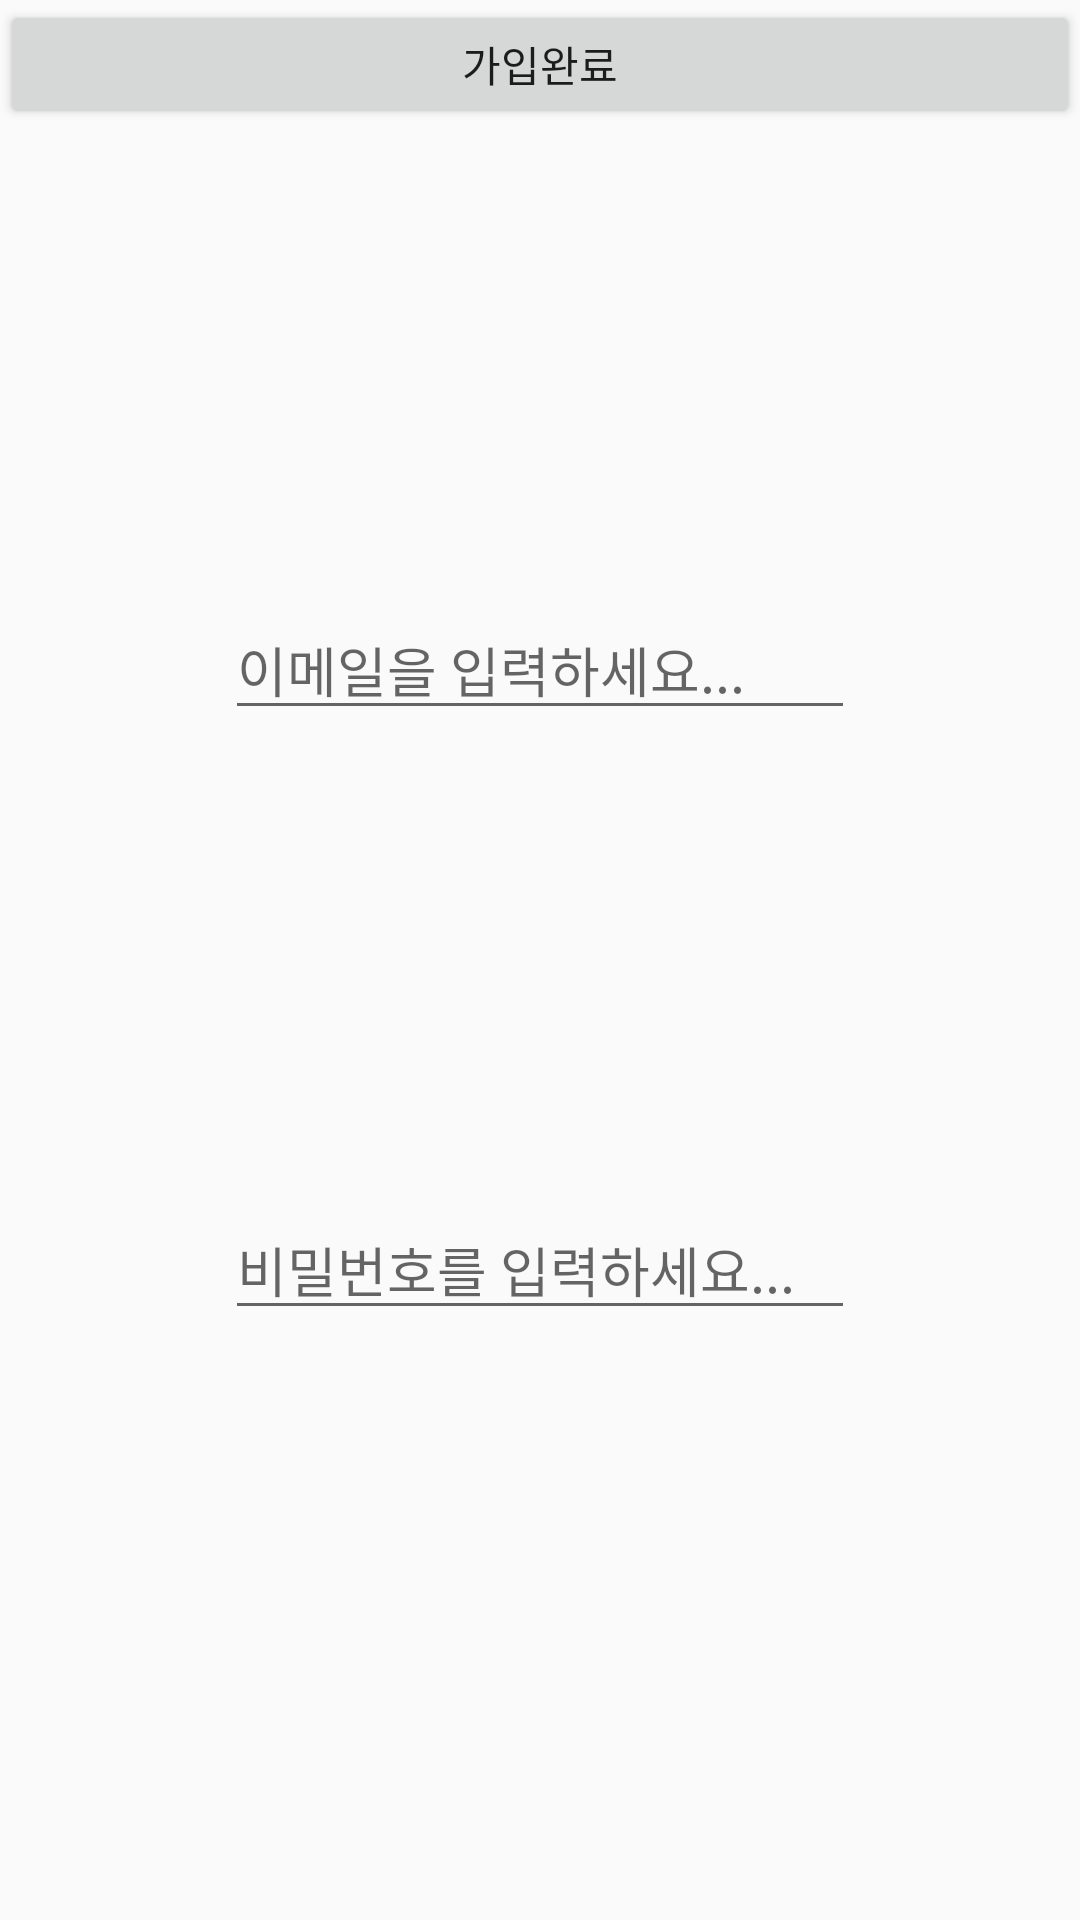

Reconstruct the res/layout file that produces this screen, plus the resources it refers to.
<!-- AndroidManifest.xml: application theme Theme.Homecapsapp -->
<!-- res/layout/activity_register.xml -->
<?xml version="1.0" encoding="utf-8"?>
<androidx.constraintlayout.widget.ConstraintLayout xmlns:android="http://schemas.android.com/apk/res/android"
    xmlns:app="http://schemas.android.com/apk/res-auto"
    xmlns:tools="http://schemas.android.com/tools"
    android:layout_width="match_parent"
    android:layout_height="match_parent"
    tools:context=".RegisterActivity">

    <EditText
        android:id="@+id/et_email"
        android:layout_width="wrap_content"
        android:layout_height="wrap_content"
        android:layout_marginTop="200dp"
        android:ems="10"
        android:hint="이메일을 입력하세요..."
        android:inputType="textEmailAddress"
        app:layout_constraintEnd_toEndOf="parent"
        app:layout_constraintStart_toStartOf="parent"
        app:layout_constraintTop_toTopOf="parent" />

    <EditText
        android:id="@+id/et_pwd"
        android:layout_width="wrap_content"
        android:layout_height="wrap_content"
        android:layout_marginTop="400dp"
        android:ems="10"
        android:hint="비밀번호를 입력하세요..."
        android:inputType="textPassword"
        app:layout_constraintEnd_toEndOf="parent"
        app:layout_constraintStart_toStartOf="parent"
        app:layout_constraintTop_toTopOf="parent" />

    <Button
        android:id="@+id/btn_register"
        android:layout_width="0dp"
        android:layout_height="43dp"
        android:text="가입완료"
        app:layout_constraintEnd_toEndOf="parent"
        app:layout_constraintHorizontal_bias="0.0"
        app:layout_constraintStart_toStartOf="parent"
        tools:layout_editor_absoluteY="656dp" />
</androidx.constraintlayout.widget.ConstraintLayout>
<!-- resources referenced by this layout -->
<resources>
  <style name="Theme.Homecapsapp" parent="Theme.AppCompat.Light">
          
          <item name="colorPrimary">@color/purple_500</item>
          <item name="colorPrimaryVariant">@color/purple_700</item>
          <item name="colorOnPrimary">@color/white</item>
          
          <item name="colorSecondary">@color/teal_200</item>
          <item name="colorSecondaryVariant">@color/teal_700</item>
          <item name="colorOnSecondary">@color/black</item>
          
          <item name="android:statusBarColor">?attr/colorPrimaryVariant</item>
          
      </style>
  <!-- not gathered from this repository: default colours our renderer supplied (Android Studio template values) -->
  <color name="purple_500">#FF6200EE</color>
  <color name="purple_700">#FF3700B3</color>
  <color name="teal_200">#FF03DAC5</color>
  <color name="teal_700">#FF018786</color>
  <color name="black">#FF000000</color>
  <color name="white">#FFFFFFFF</color>
</resources>
